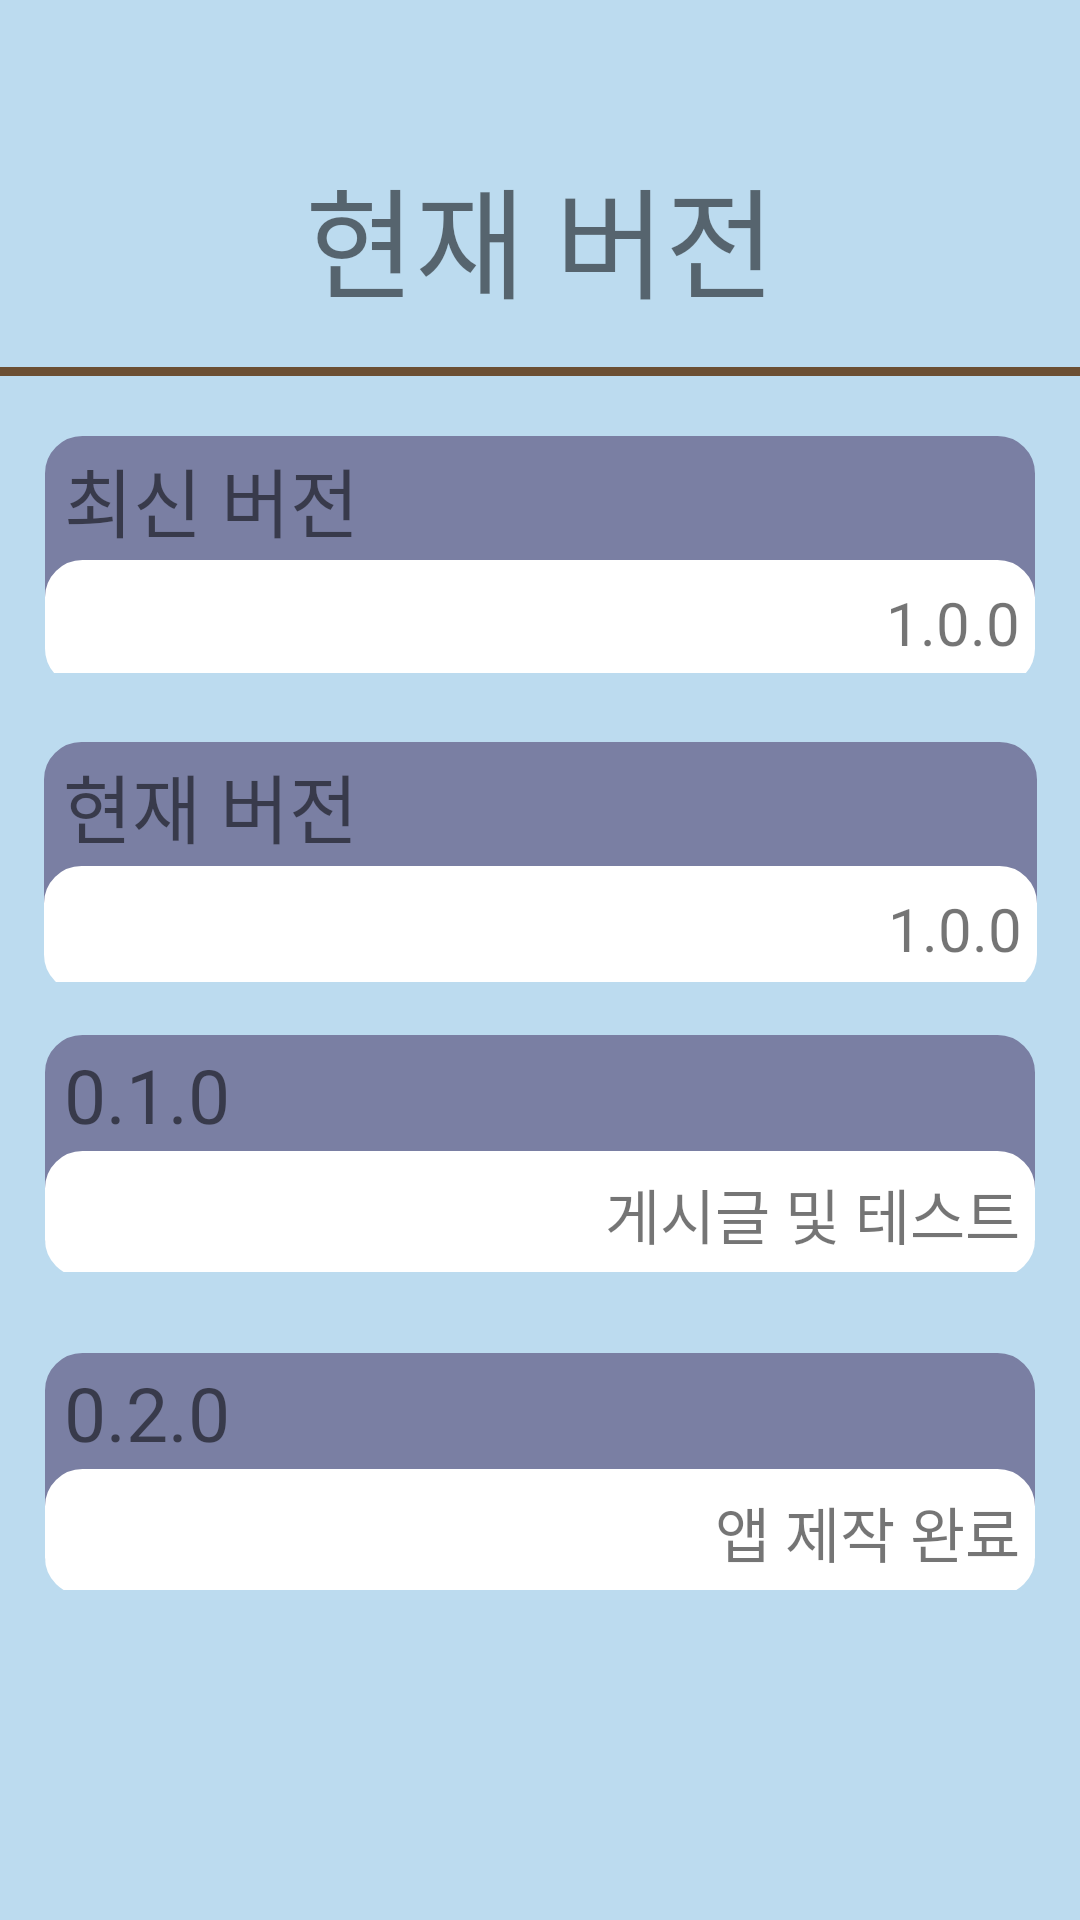

Reconstruct the res/layout file that produces this screen, plus the resources it refers to.
<!-- AndroidManifest.xml: application theme Theme.HOBBING -->
<!-- res/layout/activity_version.xml -->
<?xml version="1.0" encoding="utf-8"?>
<androidx.constraintlayout.widget.ConstraintLayout xmlns:android="http://schemas.android.com/apk/res/android"
    xmlns:app="http://schemas.android.com/apk/res-auto"
    xmlns:tools="http://schemas.android.com/tools"
    android:layout_width="match_parent"
    android:layout_height="match_parent"
    android:background="@color/signature">
    


    <TextView
        android:id="@+id/sign_up_tv_title"
        android:layout_width="0dp"
        android:layout_height="wrap_content"
        android:layout_marginTop="50dp"
        android:gravity="center"
        android:text="현재 버전"
        android:textSize="40dp"
        app:layout_constraintEnd_toEndOf="parent"
        app:layout_constraintStart_toStartOf="parent"
        app:layout_constraintTop_toTopOf="parent" />

    <LinearLayout
        android:id="@+id/linearLayout7"
        android:layout_width="match_parent"
        android:layout_height="3dp"
        android:layout_marginTop="14dp"
        android:background="@color/sub_brown"
        android:orientation="vertical"
        app:layout_constraintEnd_toEndOf="parent"
        app:layout_constraintStart_toStartOf="parent"
        app:layout_constraintTop_toBottomOf="@+id/sign_up_tv_title" />

    <LinearLayout
        android:id="@+id/linearLayout19"
        android:layout_width="331dp"
        android:layout_height="80dp"
        android:layout_marginTop="23dp"
        android:background="@drawable/radius"

        android:backgroundTint="@color/sub_blue"
        android:orientation="vertical"
        app:layout_constraintEnd_toEndOf="parent"
        app:layout_constraintStart_toStartOf="parent"
        app:layout_constraintTop_toBottomOf="@+id/linearLayout18">

        <TextView
            android:id="@+id/textView5"
            android:layout_width="match_parent"
            android:layout_height="wrap_content"
            android:layout_marginTop="3dp"
            android:text=" 현재 버전"
            android:textSize="25dp" />

        <TextView
            android:id="@+id/textView6"
            android:layout_width="match_parent"
            android:layout_height="42dp"
            android:layout_marginTop="2dp"
            android:background="@drawable/radius"
            android:backgroundTint="@color/white"
            android:gravity="center_vertical|right"
            android:text="1.0.0 "
            android:textSize="20dp" />
    </LinearLayout>

    <LinearLayout
        android:id="@+id/linearLayout18"
        android:layout_width="330dp"
        android:layout_height="79dp"
        android:layout_marginTop="20dp"
        android:background="@drawable/radius"

        android:backgroundTint="@color/sub_blue"
        android:orientation="vertical"
        app:layout_constraintEnd_toEndOf="parent"
        app:layout_constraintStart_toStartOf="parent"
        app:layout_constraintTop_toBottomOf="@+id/linearLayout7">

        <TextView
            android:id="@+id/textView7"
            android:layout_width="match_parent"
            android:layout_height="wrap_content"
            android:layout_marginTop="3dp"
            android:text=" 최신 버전"
            android:textSize="25dp" />

        <TextView
            android:id="@+id/textView8"
            android:layout_width="match_parent"
            android:layout_height="42dp"
            android:layout_marginTop="2dp"
            android:background="@drawable/radius"
            android:backgroundTint="@color/white"
            android:gravity="center_vertical|right"
            android:text="1.0.0 "
            android:textSize="20dp" />
    </LinearLayout>

    <TextView
        android:id="@+id/textView9"
        android:layout_width="wrap_content"
        android:layout_height="wrap_content"
        android:layout_marginTop="50dp"
        android:text=" 버전 업데이트 내역"
        android:textSize="25dp"
        app:layout_constraintEnd_toEndOf="parent"
        app:layout_constraintHorizontal_bias="0.497"
        app:layout_constraintStart_toStartOf="parent"
        app:layout_constraintTop_toBottomOf="@+id/linearLayout19" />

    <LinearLayout
        android:id="@+id/linearLayout8"
        android:layout_width="300dp"
        android:layout_height="1dp"
        android:layout_marginTop="20dp"
        android:layout_marginBottom="10dp"
        android:background="@color/sub_gray"
        android:orientation="vertical"
        app:layout_constraintBottom_toTopOf="@+id/linearLayout17"
        app:layout_constraintEnd_toEndOf="parent"
        app:layout_constraintHorizontal_bias="0.495"
        app:layout_constraintStart_toStartOf="parent"
        app:layout_constraintTop_toBottomOf="@+id/textView9"
        app:layout_constraintVertical_bias="0.0" />

    <LinearLayout
        android:id="@+id/linearLayout17"
        android:layout_width="330dp"
        android:layout_height="79dp"
        android:layout_marginBottom="27dp"
        android:background="@drawable/radius"

        android:backgroundTint="@color/sub_blue"
        android:orientation="vertical"
        app:layout_constraintBottom_toTopOf="@+id/linearLayout16"
        app:layout_constraintEnd_toEndOf="parent"
        app:layout_constraintStart_toStartOf="parent">

        <TextView
            android:id="@+id/textView10"
            android:layout_width="match_parent"
            android:layout_height="wrap_content"
            android:layout_marginTop="3dp"
            android:text=" 0.1.0"
            android:textSize="25dp" />

        <TextView
            android:id="@+id/textView11"
            android:layout_width="match_parent"
            android:layout_height="42dp"
            android:layout_marginTop="2dp"
            android:background="@drawable/radius"
            android:backgroundTint="@color/white"
            android:gravity="center_vertical|right"
            android:text="게시글 및 테스트 "
            android:textSize="20dp" />
    </LinearLayout>

    <LinearLayout
        android:id="@+id/linearLayout16"
        android:layout_width="330dp"
        android:layout_height="79dp"
        android:layout_marginBottom="110dp"
        android:background="@drawable/radius"

        android:backgroundTint="@color/sub_blue"
        android:orientation="vertical"
        app:layout_constraintBottom_toBottomOf="parent"
        app:layout_constraintEnd_toEndOf="parent"
        app:layout_constraintStart_toStartOf="parent">

        <TextView
            android:id="@+id/textView12"
            android:layout_width="match_parent"
            android:layout_height="wrap_content"
            android:layout_marginTop="3dp"
            android:text=" 0.2.0"
            android:textSize="25dp" />

        <TextView
            android:id="@+id/textView13"
            android:layout_width="match_parent"
            android:layout_height="42dp"
            android:layout_marginTop="2dp"
            android:background="@drawable/radius"
            android:backgroundTint="@color/white"
            android:gravity="center_vertical|right"
            android:text="앱 제작 완료 "
            android:textSize="20dp" />
    </LinearLayout>

</androidx.constraintlayout.widget.ConstraintLayout>
<!-- resources referenced by this layout -->
<resources>
  <color name="signature">#bcdbef</color>
  <color name="sub_blue">#7A7FA3</color>
  <color name="sub_brown">#6B4F33</color>
  <color name="sub_gray">#9E9E9E</color>
  <color name="white">#FFFFFFFF</color>
  <!-- drawable radius (drawable) -->
  <?xml version="1.0" encoding="utf-8"?>
  <shape xmlns:android="http://schemas.android.com/apk/res/android"
      android:padding="10dp"
      android:shape="rectangle" >
      <solid android:color="#FFF" />
      <corners
          android:bottomLeftRadius="12dp"
          android:bottomRightRadius="12dp"
          android:topLeftRadius="12dp"
          android:topRightRadius="12dp" />
      <stroke
          android:width="1dp"
          android:color="#b6907f" />
  </shape>
  <style name="Theme.HOBBING" parent="Theme.MaterialComponents.DayNight.NoActionBar">
          
          <item name="colorPrimary">@color/purple_500</item>
          <item name="colorPrimaryVariant">@color/purple_700</item>
          <item name="colorOnPrimary">@color/white</item>
          
          <item name="colorSecondary">@color/teal_200</item>
          <item name="colorSecondaryVariant">@color/teal_700</item>
          <item name="colorOnSecondary">@color/black</item>
          
          <item name="android:statusBarColor" tools:targetApi="l">?attr/colorPrimaryVariant</item>
          
      </style>
  <color name="purple_500">#FF6200EE</color>
  <color name="purple_700">#FF3700B3</color>
  <color name="teal_200">#FF03DAC5</color>
  <color name="teal_700">#FF018786</color>
  <color name="black">#FF000000</color>
</resources>
